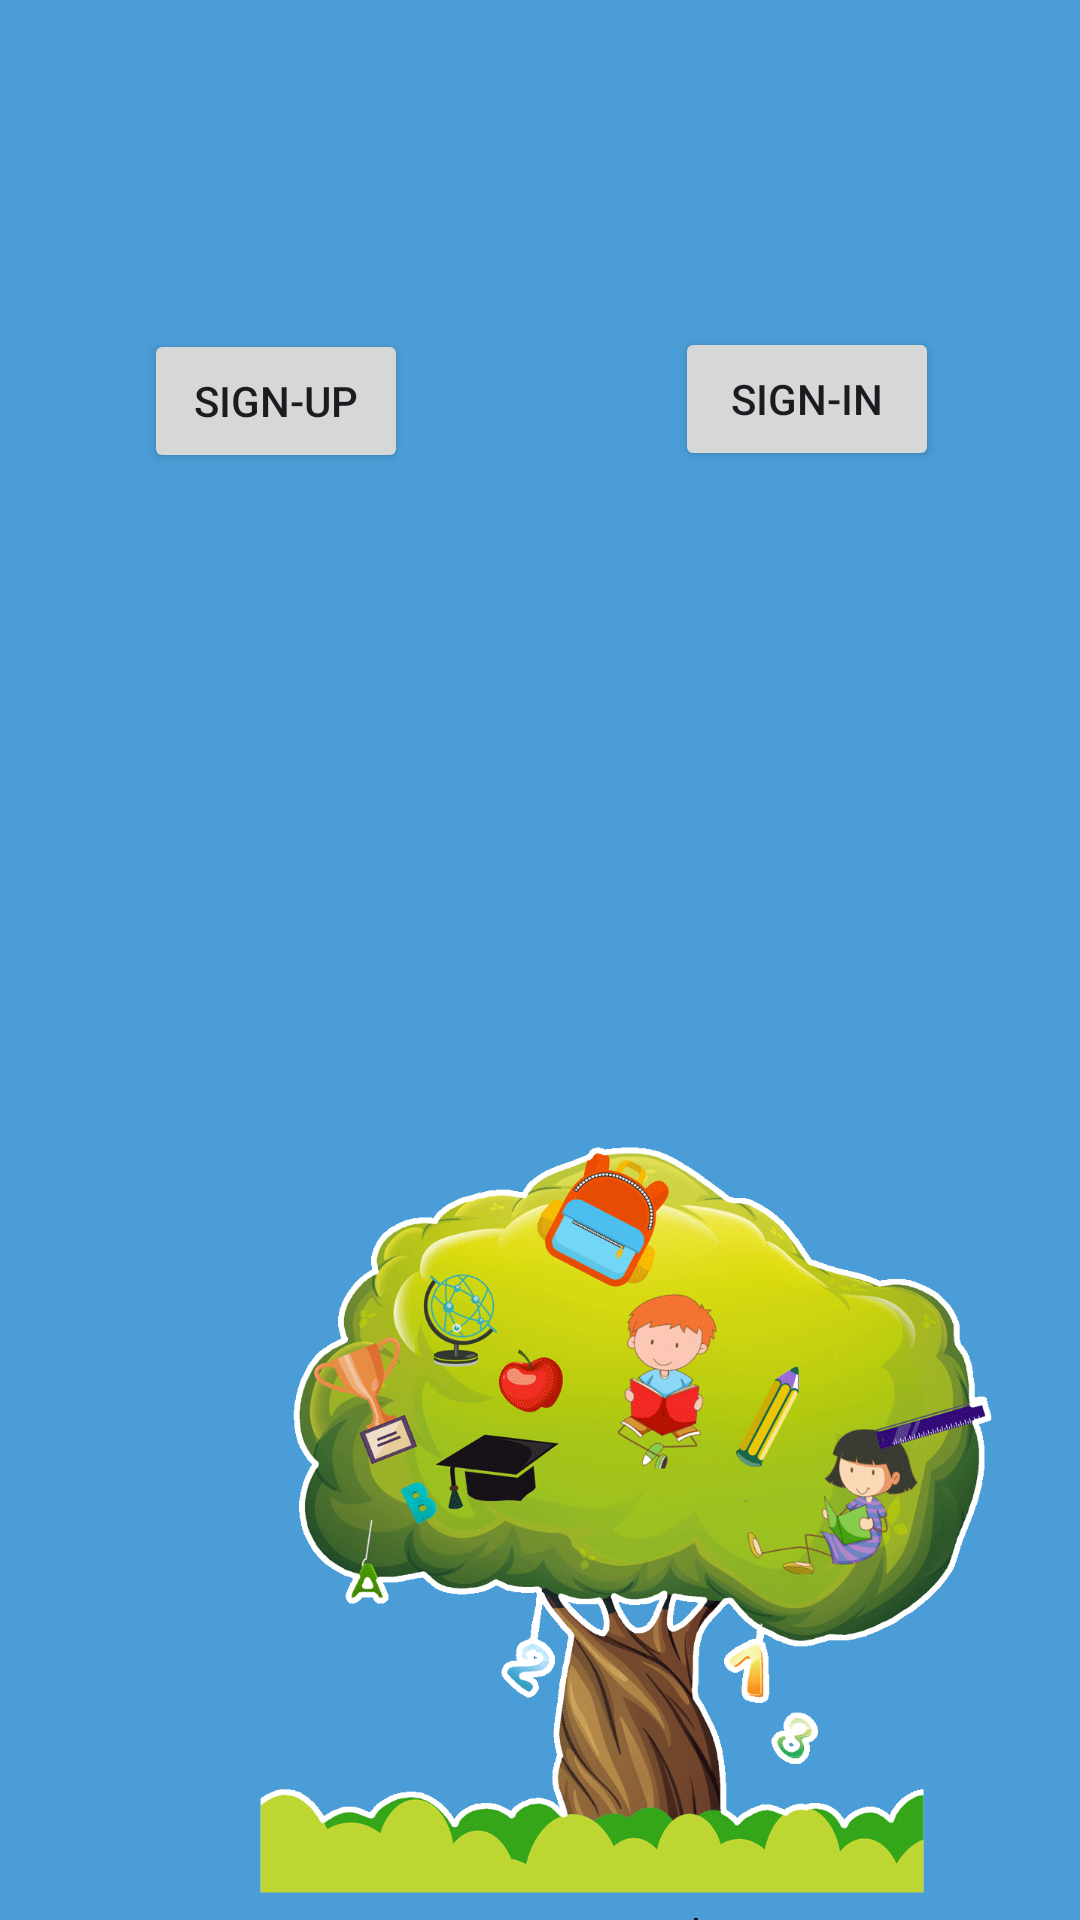

This screen was rendered from an Android layout file. Write that file and the resources it references.
<!-- AndroidManifest.xml: application theme Theme.LearningForAll -->
<!-- res/layout/activity_main.xml -->
<?xml version="1.0" encoding="utf-8"?>
<androidx.constraintlayout.widget.ConstraintLayout xmlns:android="http://schemas.android.com/apk/res/android"
    xmlns:app="http://schemas.android.com/apk/res-auto"
    xmlns:tools="http://schemas.android.com/tools"
    android:id="@+id/main"
    android:layout_width="match_parent"
    android:layout_height="match_parent"
    android:background="#4B9DD7"
    tools:context=".MainActivity">

    <ImageView
        android:id="@+id/imageView"
        android:layout_width="301dp"
        android:layout_height="661dp"
        android:layout_marginStart="55dp"
        android:layout_marginEnd="55dp"
        android:layout_marginBottom="-200dp"
        app:layout_constraintBottom_toBottomOf="parent"
        app:layout_constraintEnd_toEndOf="parent"
        app:layout_constraintHorizontal_bias="0.0"
        app:layout_constraintStart_toStartOf="parent"
        app:srcCompat="@drawable/login_photo" />

    <TextView
        android:id="@+id/mainHeading"
        android:layout_width="wrap_content"
        android:layout_height="wrap_content"
        android:layout_marginStart="179dp"
        android:layout_marginTop="32dp"
        android:layout_marginEnd="174dp"
        android:layout_marginBottom="219dp"
        android:text="Learning for all"
        android:textSize="24sp"
        app:layout_constraintBottom_toTopOf="@+id/imageView"
        app:layout_constraintEnd_toEndOf="parent"
        app:layout_constraintStart_toStartOf="parent"
        app:layout_constraintTop_toTopOf="parent" />

    <Button
        android:id="@+id/newUserButton"
        android:layout_width="wrap_content"
        android:layout_height="wrap_content"
        android:text="Sign-Up"
        android:textColorLink="#51FFFFFF"
        app:layout_constraintBottom_toBottomOf="parent"
        app:layout_constraintEnd_toEndOf="parent"
        app:layout_constraintHorizontal_bias="0.176"
        app:layout_constraintStart_toStartOf="parent"
        app:layout_constraintTop_toTopOf="parent"
        app:layout_constraintVertical_bias="0.185" />

    <Button
        android:id="@+id/button3"
        android:layout_width="wrap_content"
        android:layout_height="wrap_content"
        android:text="Sign-In"
        app:layout_constraintBottom_toBottomOf="parent"
        app:layout_constraintEnd_toEndOf="parent"
        app:layout_constraintHorizontal_bias="0.827"
        app:layout_constraintStart_toStartOf="parent"
        app:layout_constraintTop_toTopOf="parent"
        app:layout_constraintVertical_bias="0.184" />

</androidx.constraintlayout.widget.ConstraintLayout>
<!-- resources referenced by this layout -->
<resources>
  <!-- drawable login_photo: png bitmap (drawable, 160306 bytes) -->
  <style name="Theme.LearningForAll" parent="Base.Theme.LearningForAll" />
  <style name="Base.Theme.LearningForAll" parent="Theme.Material3.DayNight.NoActionBar">
          
          
      </style>
</resources>
